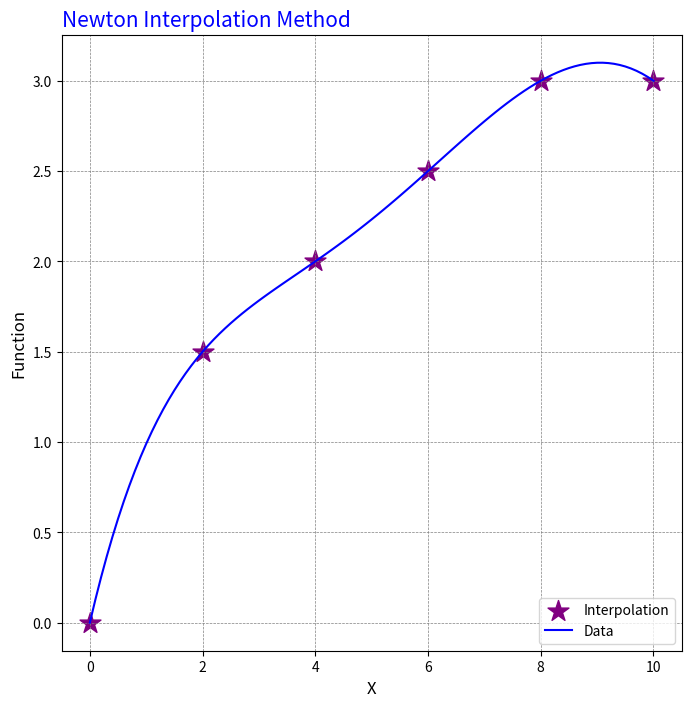

Recreate this plot in Python.
'''
Interpolation and Curve Fitting
Newton Interpolation Method 
language: Python

[redacted]
[redacted]

'''
import numpy as np
import matplotlib.pyplot as plt
from matplotlib.pyplot import *

#Entering X and Y values
x =np.array([0, 2, 4, 6, 8, 10], float)
y = np.array([0, 1.5, 2, 2.5, 3, 3], float) 
n = len(x)
p = np.zeros([n, n+1])


def newton_interpol(z):
  f_list = []
  for m in z:
   
    for i in range(n):
      p[i, 0] = x[i]
      p[i, 1] = y[i]

    for i in range(2, n+1): 
      for j in range(n+1-i):
        p[j,i] = ( p[j+1, i-1] - p[j, i-1] ) / ( x[j+i-1] - x[j] )
        
    np.set_printoptions(suppress=True)

    #Coefficients
    b = p[0][1:]  

    lst = [] 

    t = 1
    for i in range(len(x)):
      t *= (m-x[i]) 
      lst.append(t)

    f = b[0]
    for k in range(1,len(b)):
      f += b[k] * lst[k-1] 
    f_list.append(f)
  return f_list

#Enter the point at which you want to calculate	
z = [2.25]
print("The value of polynomial: ", newton_interpol(z))


#Plot 
step = 0.1
x_list = np.arange(x[0], x[-1]+0.1, step).tolist()
y_list = newton_interpol(x_list)
fig = figure(figsize=(8, 8), dpi=75)
font1 = {'color':'blue','size':15}
plt.scatter(x,y, marker='*', c='purple', s=250)
plt.plot(x_list, y_list, 'b-')
plt.xlabel('X', fontsize=12)
plt.ylabel('Function', fontsize=12)
plt.title('Newton Interpolation Method', fontdict=font1, loc='left')
plt.grid(color = 'gray', linestyle = '--', linewidth = 0.5)
plt.legend(['Interpolation', 'Data'], loc ="lower right")
plt.show()




